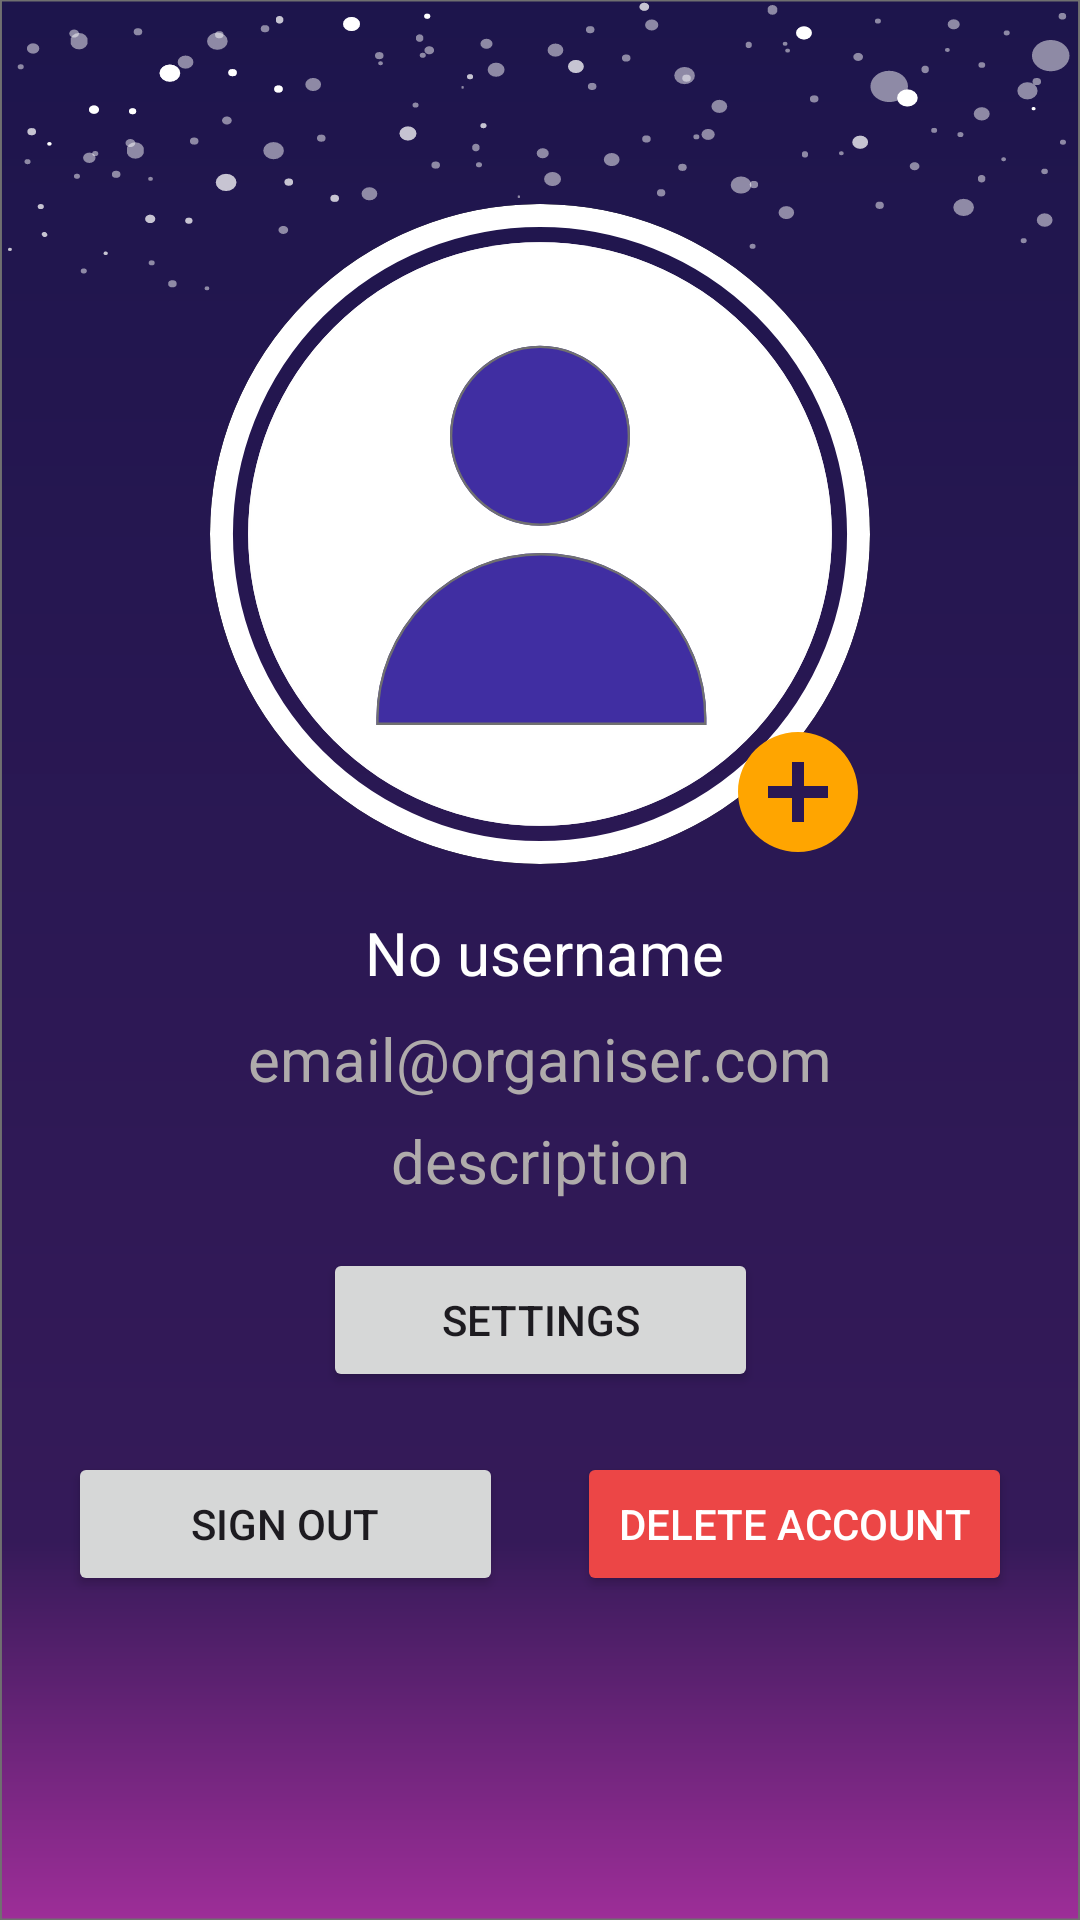

Layout XML and referenced resources for this Android screen:
<!-- AndroidManifest.xml: application theme Theme.BebeAppThatWorks -->
<!-- res/layout/fragment_profile_organiser.xml -->
<?xml version="1.0" encoding="utf-8"?>
<androidx.constraintlayout.widget.ConstraintLayout xmlns:android="http://schemas.android.com/apk/res/android"
    xmlns:app="http://schemas.android.com/apk/res-auto"
    xmlns:tools="http://schemas.android.com/tools"
    android:id="@+id/frameLayout"
    android:layout_width="match_parent"
    android:layout_height="match_parent"
    android:background="@drawable/bg_with_stars"
    tools:context=".fragments.ProfileOrganiserFragment">

    <ImageView
        android:id="@+id/imageViewOrganiserProfileImage"
        android:layout_width="220dp"
        android:layout_height="220dp"
        android:layout_marginTop="68dp"
        android:background="@drawable/circle_background"
        android:clipToOutline="true"
        android:scaleType="centerCrop"
        android:src="@drawable/profileicon"
        app:layout_constraintEnd_toEndOf="parent"
        app:layout_constraintStart_toStartOf="parent"
        app:layout_constraintTop_toTopOf="parent" />

    <Button
        android:id="@+id/addprofilepicOrganiser"
        android:layout_width="48dp"
        android:layout_height="48dp"
        android:layout_gravity="end|bottom"
        android:background="@drawable/add_photo"
        android:backgroundTint="#FFA500"
        app:layout_constraintEnd_toEndOf="@+id/imageViewOrganiserProfileImage"
        app:layout_constraintBottom_toBottomOf="@+id/imageViewOrganiserProfileImage" />

    <TextView
        android:id="@+id/usernameOrganiser"
        android:layout_width="wrap_content"
        android:layout_height="wrap_content"
        android:layout_marginTop="16dp"
        android:text="No username"
        android:textColor="#FFFFFF"
        android:textSize="20sp"
        app:layout_constraintEnd_toEndOf="parent"
        app:layout_constraintHorizontal_bias="0.506"
        app:layout_constraintStart_toStartOf="parent"
        app:layout_constraintTop_toBottomOf="@+id/imageViewOrganiserProfileImage" />

    <TextView
        android:id="@+id/emailOrganiser"
        android:layout_width="wrap_content"
        android:layout_height="wrap_content"
        android:text="email@organiser.com"
        android:textColor="#AFABAB"
        android:textSize="20sp"
        app:layout_constraintBottom_toBottomOf="parent"
        app:layout_constraintEnd_toEndOf="parent"
        app:layout_constraintStart_toStartOf="parent"
        app:layout_constraintTop_toBottomOf="@+id/usernameOrganiser"
        app:layout_constraintVertical_bias="0.029" />

    <TextView
        android:id="@+id/descriptionOrganiser"
        android:layout_width="wrap_content"
        android:layout_height="wrap_content"
        android:text="description"
        android:textColor="#AFABAB"
        android:textSize="20sp"
        app:layout_constraintBottom_toBottomOf="parent"
        app:layout_constraintEnd_toEndOf="parent"
        app:layout_constraintStart_toStartOf="parent"
        app:layout_constraintTop_toBottomOf="@+id/emailOrganiser"
        app:layout_constraintVertical_bias="0.029" />

    <Button
        android:id="@+id/openSettingsOrganiser"
        android:layout_width="145dp"
        android:layout_height="48dp"
        android:layout_marginBottom="20dp"
        android:text="Settings"
        app:layout_constraintBottom_toTopOf="@+id/LOGOUTBUTTONORGANISER"
        app:layout_constraintEnd_toEndOf="parent"
        app:layout_constraintStart_toStartOf="parent"
        app:layout_constraintTop_toBottomOf="@+id/emailOrganiser"
        app:layout_constraintVertical_bias="1.0" />

    <Button
        android:id="@+id/deleteAccountOrganiserBtn"
        android:layout_width="145dp"
        android:layout_height="48dp"
        android:layout_marginStart="1dp"
        android:layout_marginBottom="108dp"
        android:backgroundTint="#EC4646"
        android:text="Delete account"
        android:textColor="@color/white"
        app:layout_constraintBottom_toBottomOf="parent"
        app:layout_constraintEnd_toEndOf="parent"
        app:layout_constraintStart_toEndOf="@+id/LOGOUTBUTTONORGANISER" />

    <Button
        android:id="@+id/LOGOUTBUTTONORGANISER"
        android:layout_width="145dp"
        android:layout_height="48dp"
        android:layout_marginEnd="1dp"
        android:layout_marginBottom="108dp"
        android:text="Sign out"
        app:layout_constraintBottom_toBottomOf="parent"
        app:layout_constraintEnd_toStartOf="@+id/deleteAccountOrganiserBtn"
        app:layout_constraintHorizontal_bias="0.382"
        app:layout_constraintStart_toStartOf="parent" />

</androidx.constraintlayout.widget.ConstraintLayout>
<!-- resources referenced by this layout -->
<resources>
  <color name="white">#FFFFFFFF</color>
  <!-- drawable add_photo (drawable) -->
  <vector xmlns:android="http://schemas.android.com/apk/res/android" android:height="24dp" android:tint="#FF8400" android:viewportHeight="24" android:viewportWidth="24" android:width="24dp">
        
      <path android:fillColor="@android:color/white" android:pathData="M12,2C6.48,2 2,6.48 2,12s4.48,10 10,10 10,-4.48 10,-10S17.52,2 12,2zM17,13h-4v4h-2v-4L7,13v-2h4L11,7h2v4h4v2z"/>
      
  </vector>
  <!-- drawable bg_with_stars: vector/xml drawable (drawable, 28280 chars, omitted) -->
  <!-- drawable circle_background (drawable) -->
  <shape xmlns:android="http://schemas.android.com/apk/res/android"
      android:shape="oval">
      <solid android:color="@android:color/transparent"/>
      <stroke
          android:width="2dp"/>
  </shape>
  <!-- drawable profileicon (drawable) -->
  <vector xmlns:android="http://schemas.android.com/apk/res/android"
      android:width="287.55dp"
      android:height="287.55dp"
      android:viewportWidth="287.55"
      android:viewportHeight="287.55">
    <path
        android:pathData="M143.77,143.77m-127.14,0a127.14,127.14 0,1 1,254.28 0a127.14,127.14 0,1 1,-254.28 0"
        android:fillColor="#fff"
        android:strokeColor="#00000000"/>
    <path
        android:strokeWidth="1"
        android:pathData="M143.77,143.77m-126.64,0a126.64,126.64 0,1 1,253.28 0a126.64,126.64 0,1 1,-253.28 0"
        android:fillColor="#00000000"
        android:strokeColor="#fefefd"/>
    <path
        android:pathData="M143.77,143.77m-138.77,0a138.77,138.77 0,1 1,277.55 0a138.77,138.77 0,1 1,-277.55 0"
        android:strokeWidth="10"
        android:fillColor="#00000000"
        android:strokeColor="#fff"/>
    <path
        android:pathData="M144.37,152.09h0a71.89,71.89 0,0 1,71.89 71.89v2.97a0,0 0,0 1,0 0L72.48,226.95a0,0 0,0 1,0 0L72.48,223.98A71.89,71.89 0,0 1,144.37 152.09Z"
        android:fillColor="#402ea2"
        android:strokeColor="#00000000"/>
    <path
        android:strokeWidth="1"
        android:pathData="M144.37,152.59h0a71.39,71.39 0,0 1,71.39 71.39v2.47a0,0 0,0 1,0 0L72.98,226.45a0,0 0,0 1,0 0L72.98,223.98A71.39,71.39 0,0 1,144.37 152.59Z"
        android:fillColor="#00000000"
        android:strokeColor="#707070"/>
    <path
        android:pathData="M143.77,101m-39.21,0a39.21,39.21 0,1 1,78.42 0a39.21,39.21 0,1 1,-78.42 0"
        android:fillColor="#402ea2"
        android:strokeColor="#00000000"/>
    <path
        android:strokeWidth="1"
        android:pathData="M143.77,101m-38.71,0a38.71,38.71 0,1 1,77.42 0a38.71,38.71 0,1 1,-77.42 0"
        android:fillColor="#00000000"
        android:strokeColor="#707070"/>
  </vector>
  <style name="Theme.BebeAppThatWorks" parent="Theme.MaterialComponents.DayNight.DarkActionBar">
          
          <item name="colorPrimary">@color/purple_500</item>
          <item name="colorPrimaryVariant">@color/purple_700</item>
          <item name="colorOnPrimary">@color/white</item>
          
          <item name="colorSecondary">@color/teal_200</item>
          <item name="colorSecondaryVariant">@color/teal_700</item>
          <item name="colorOnSecondary">@color/black</item>
          
          <item name="android:statusBarColor">?attr/colorPrimaryVariant</item>
          
      </style>
  <color name="purple_500">#FF6200EE</color>
  <color name="purple_700">#FF3700B3</color>
  <color name="teal_200">#FF03DAC5</color>
  <color name="teal_700">#FF018786</color>
  <color name="black">#FF000000</color>
</resources>
